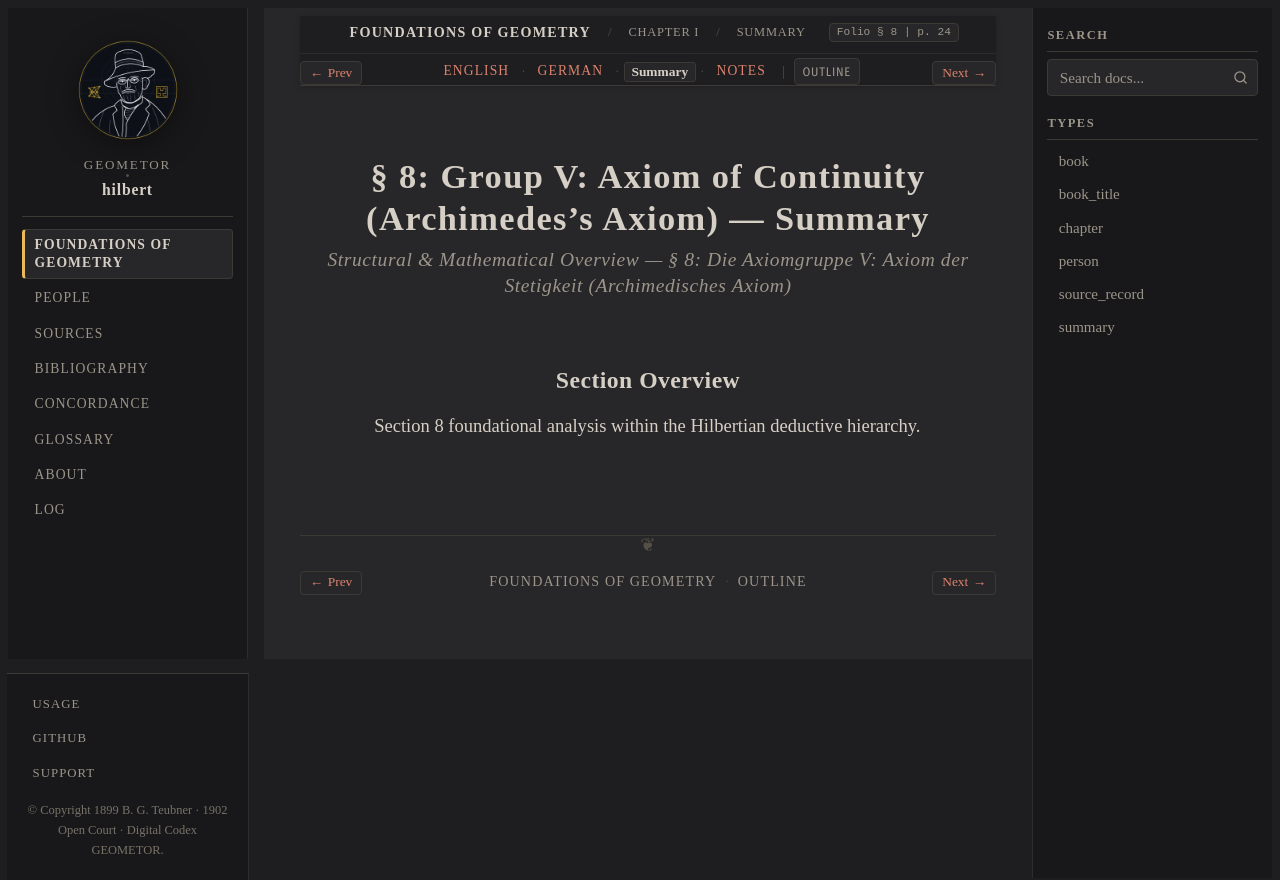

repository: geometor/hilbert · page: grundlagen/chapter_01/sec_08/summary.html · generator: sphinx

:layout: book
:canonical_id: § 8 (Summary)
:breadcrumb_title: Summary
:order: 8
:tracks: English: index | German: de | Summary: summary | Notes: notes

.. _grundlagen-summary-s8:

§ 8: Group V: Axiom of Continuity (Archimedes's Axiom) — Summary
================================================================

.. rubric:: Structural & Mathematical Overview — *§ 8: Die Axiomgruppe V: Axiom der Stetigkeit (Archimedisches Axiom)*

Section Overview
----------------

Section 8 foundational analysis within the Hilbertian deductive hierarchy.
